The GitHub repository pistori/exemplos_pytorch contains a labelled image folder "data" with 3 categories: acara-bandeira, carp, orange platy. Examples follow, each with its label.

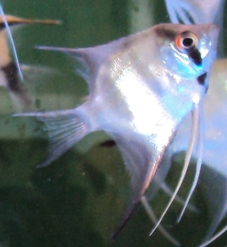
Label: acara-bandeira

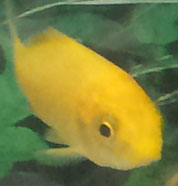
Label: carp

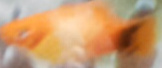
Label: orange platy

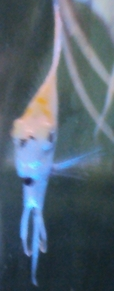
Label: acara-bandeira

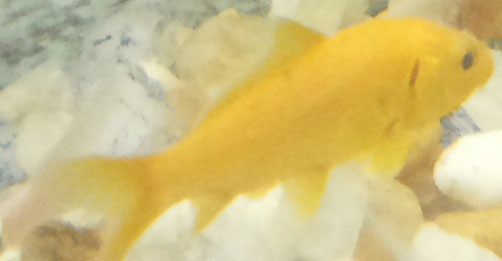
Label: carp

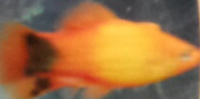
Label: orange platy
